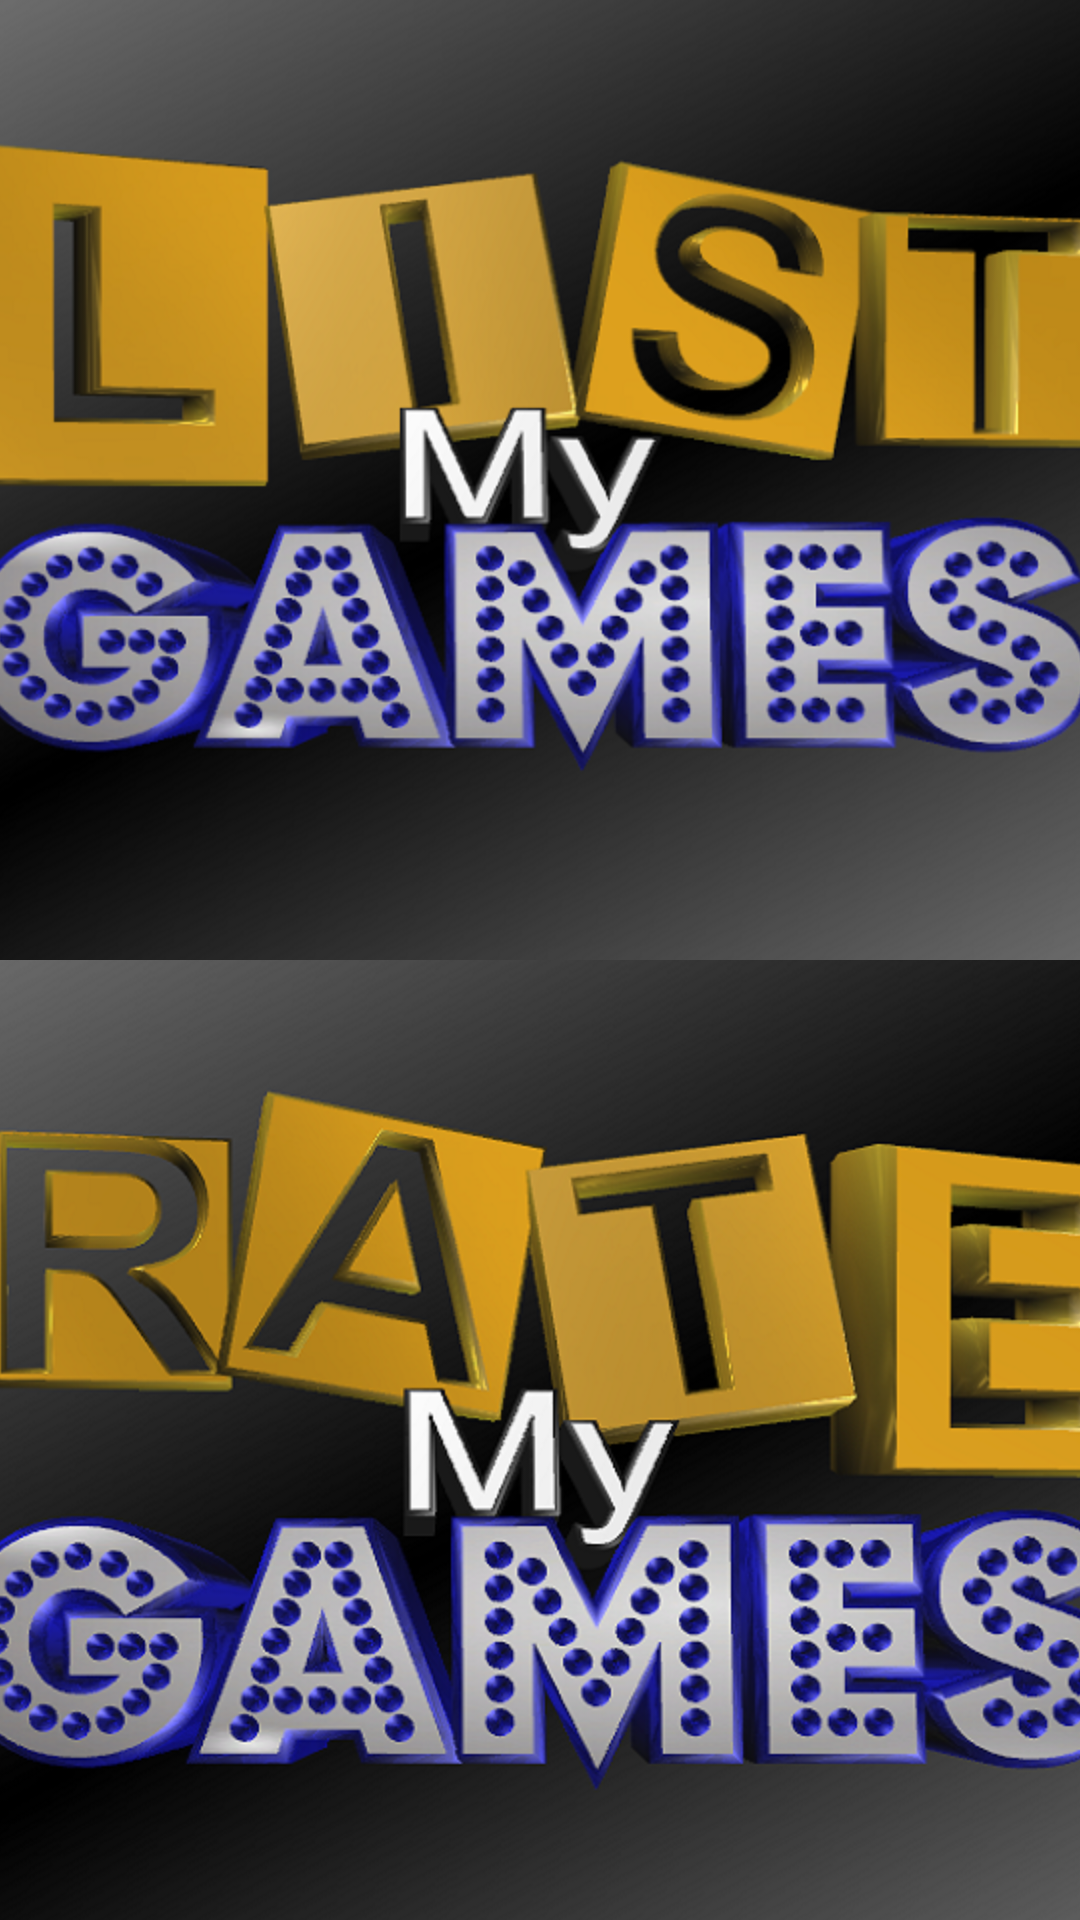

The Android layout XML behind this screen, and the referenced resources:
<!-- AndroidManifest.xml: application theme AppTheme -->
<!-- res/layout/activity_main.xml -->
<?xml version="1.0" encoding="utf-8"?>
<LinearLayout xmlns:android="http://schemas.android.com/apk/res/android"
                android:orientation="vertical"
                android:layout_width="match_parent"
                android:layout_weight="1"
                android:layout_height="match_parent">

    <RelativeLayout
        android:layout_width="fill_parent"
        android:layout_height="fill_parent"
        android:layout_weight="1" >


        <ImageButton
            android:layout_width="fill_parent"
            android:layout_height="wrap_content"
            android:paddingLeft="10dp"
            android:paddingRight="5dp"
            android:id="@+id/list_my_games_button"
            android:src="@drawable/list_my_games"
            />

        </RelativeLayout>


    <RelativeLayout
        android:layout_width="fill_parent"
        android:layout_height="fill_parent"
        android:layout_weight="1" >

        <ImageButton
            android:layout_width="fill_parent"
            android:layout_height="wrap_content"
            android:id="@+id/rank_my_games_button"
            android:paddingLeft="35dp"
            android:paddingRight="5dp"
            android:src="@drawable/rank_my_games"
            android:layout_weight="0.5"
            />

    </RelativeLayout>


</LinearLayout>
<!-- resources referenced by this layout -->
<resources>
  <!-- drawable list_my_games: png bitmap (drawable-hdpi, 332945 bytes) -->
  <!-- drawable rank_my_games: png bitmap (drawable-hdpi, 409445 bytes) -->
  <style name="AppTheme" parent="Theme.AppCompat.Light.DarkActionBar">
          
      </style>
</resources>
